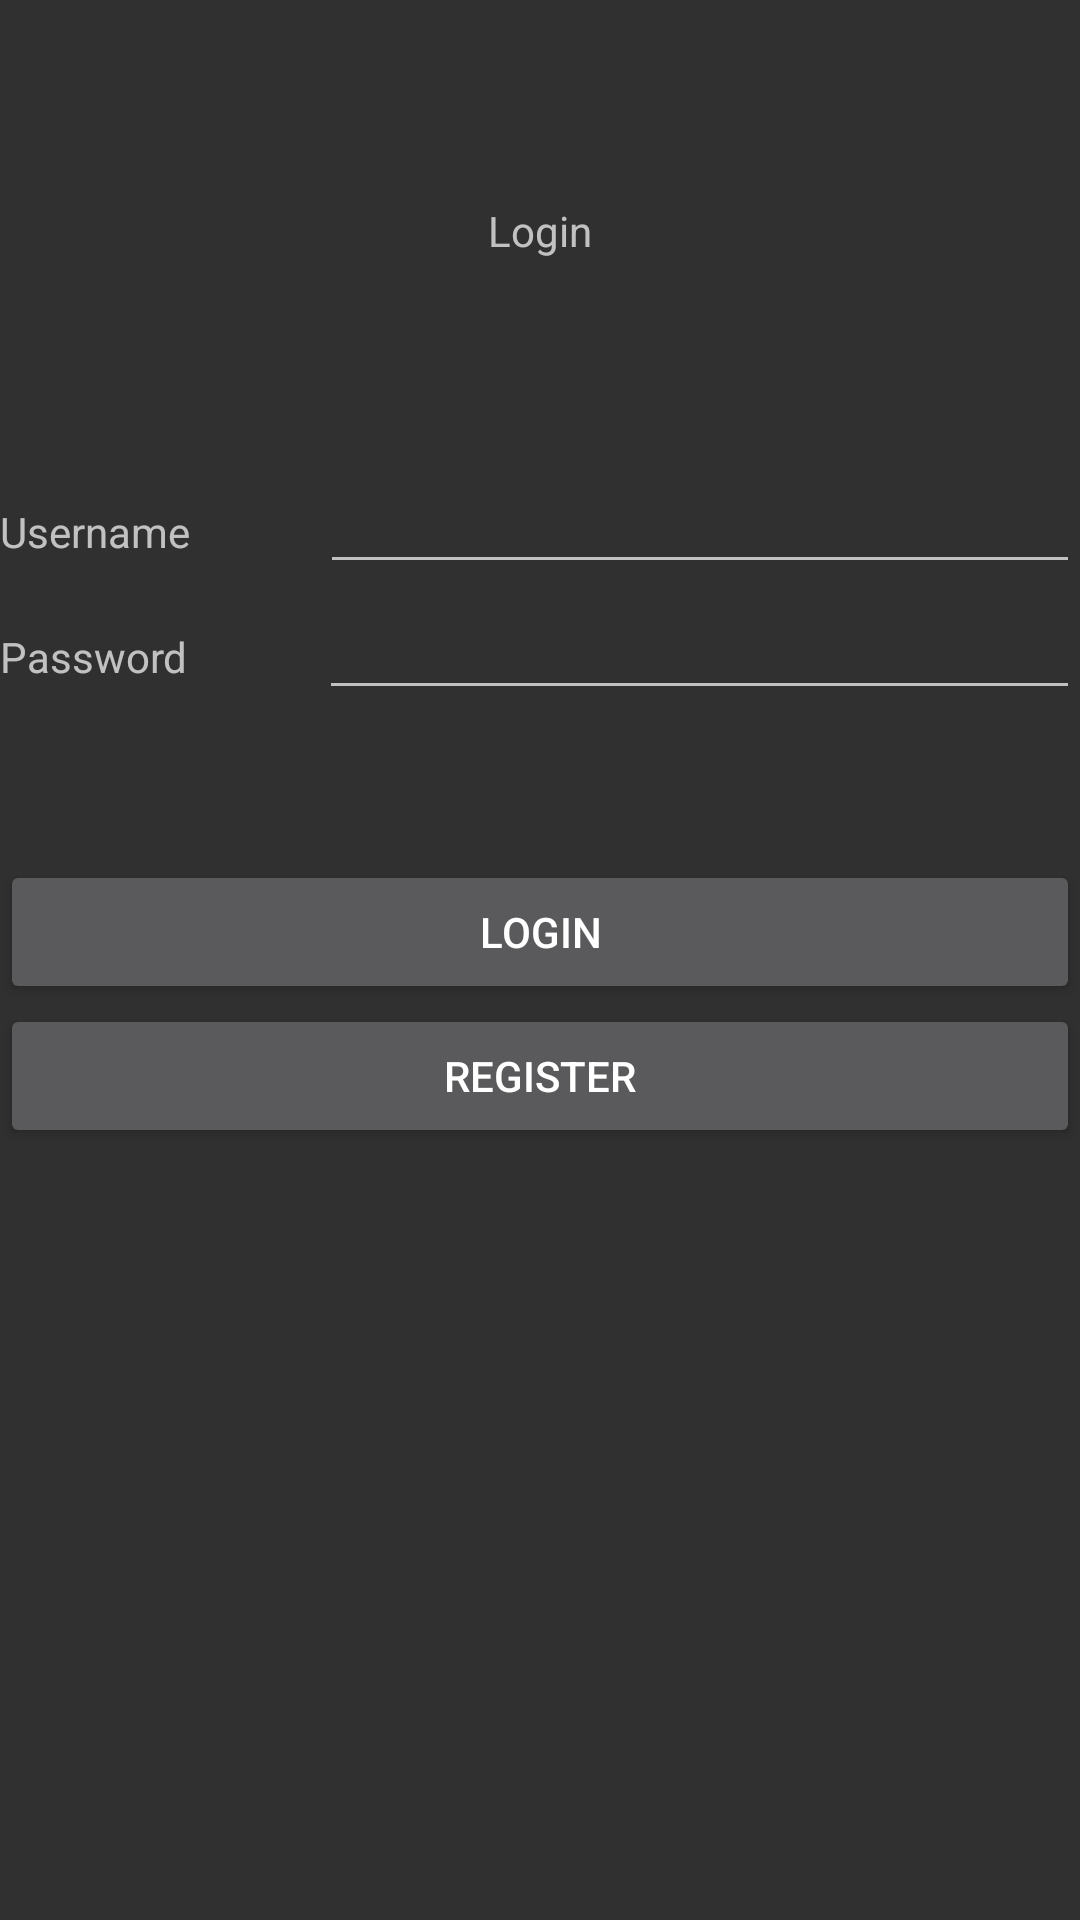

Android layout source for this screen:
<!-- AndroidManifest.xml: activity theme Theme.AppCompat -->
<!-- res/layout/activity_main.xml -->
<?xml version="1.0" encoding="utf-8"?>
<androidx.coordinatorlayout.widget.CoordinatorLayout xmlns:android="http://schemas.android.com/apk/res/android"
    xmlns:app="http://schemas.android.com/apk/res-auto"
    xmlns:tools="http://schemas.android.com/tools"
    android:id="@+id/main"
    android:layout_width="match_parent"
    android:layout_height="match_parent"
    android:fitsSystemWindows="true"
    tools:context=".MainActivity">

    <androidx.constraintlayout.widget.ConstraintLayout
        android:layout_width="match_parent"
        android:layout_height="match_parent">

        <TextView
            android:id="@+id/textView9"
            android:layout_width="wrap_content"
            android:layout_height="wrap_content"
            android:text="Login"
            app:layout_constraintBottom_toTopOf="@id/linearLayout"
            app:layout_constraintEnd_toEndOf="parent"
            app:layout_constraintStart_toStartOf="parent"
            app:layout_constraintTop_toTopOf="parent" />

        <LinearLayout
            android:id="@+id/linearLayout"
            android:layout_width="match_parent"
            android:layout_height="1000px"
            android:orientation="vertical"
            app:layout_constraintBottom_toBottomOf="parent"
            app:layout_constraintTop_toTopOf="parent"
            tools:layout_editor_absoluteX="-16dp">

            <LinearLayout
                android:layout_width="match_parent"
                android:layout_height="match_parent"
                android:orientation="vertical">

                <LinearLayout
                    android:layout_width="match_parent"
                    android:layout_height="125px"
                    android:orientation="horizontal">

                    <TextView
                        android:id="@+id/textView8"
                        android:layout_width="wrap_content"
                        android:layout_height="wrap_content"
                        android:layout_weight="1"
                        android:text="Username" />

                    <EditText
                        android:id="@+id/NameEditText"
                        android:layout_width="wrap_content"
                        android:layout_height="wrap_content"
                        android:layout_weight="1"
                        android:ems="10"
                        android:inputType="text" />
                </LinearLayout>

                <LinearLayout
                    android:layout_width="match_parent"
                    android:layout_height="125px"
                    android:orientation="horizontal">

                    <TextView
                        android:id="@+id/PasswordLabel"
                        android:layout_width="wrap_content"
                        android:layout_height="75px"
                        android:layout_weight="1"
                        android:text="Password" />

                    <EditText
                        android:id="@+id/PasswordEditText"
                        android:layout_width="wrap_content"
                        android:layout_height="125px"
                        android:layout_weight="1"
                        android:ems="10"
                        android:inputType="textPassword" />

                </LinearLayout>

                <TextView
                    android:id="@+id/textStatus"
                    android:layout_width="1050px"
                    android:layout_height="150px"
                    android:layout_weight="0" />

                <Button
                    android:id="@+id/loginButton"
                    android:layout_width="match_parent"
                    android:layout_height="wrap_content"
                    android:text="Login" />

                <Button
                    android:id="@+id/registerButton"
                    android:layout_width="match_parent"
                    android:layout_height="wrap_content"
                    android:text="Register" />
            </LinearLayout>

        </LinearLayout>

    </androidx.constraintlayout.widget.ConstraintLayout>

</androidx.coordinatorlayout.widget.CoordinatorLayout>
<!-- resources referenced by this layout -->
<resources>

</resources>
